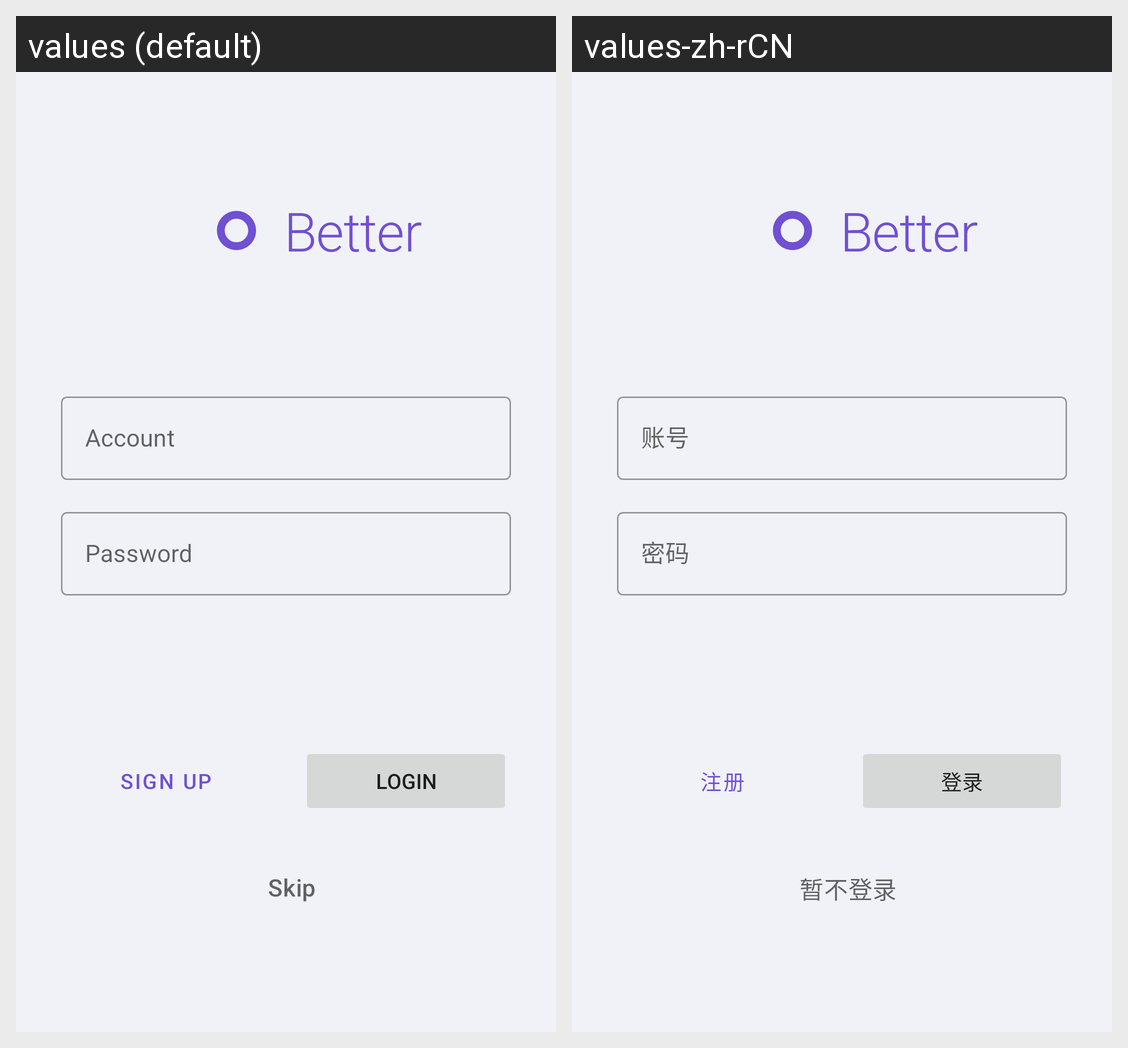

The same Android screen rendered under two of its app's locales, left to right. List the strings drawn on it with the default value and each locale's translation.
Android screen res/layout/activity_login.xml rendered under 2 locales, left to right: values (default), values-zh-rCN. Device: Nexus 5 (rendered at 1080×1920; each locale shown at half size, 540×960, under a caption strip naming it); theme Theme.Better.
Strings drawn on this screen, with the default value and each locale's value (text and hints the layout hard-codes, and strings that could not be matched under every locale, appear in the picture but are not listed):

app_name
  values: Better
  values-zh-rCN: Better  [not translated; the default value is used]

all_account
  values: Account
  values-zh-rCN: 账号

all_password
  values: Password
  values-zh-rCN: 密码

all_sign_up
  values: Sign up
  values-zh-rCN: 注册

all_login
  values: Login
  values-zh-rCN: 登录

all_skip_login
  values: Skip
  values-zh-rCN: 暂不登录
